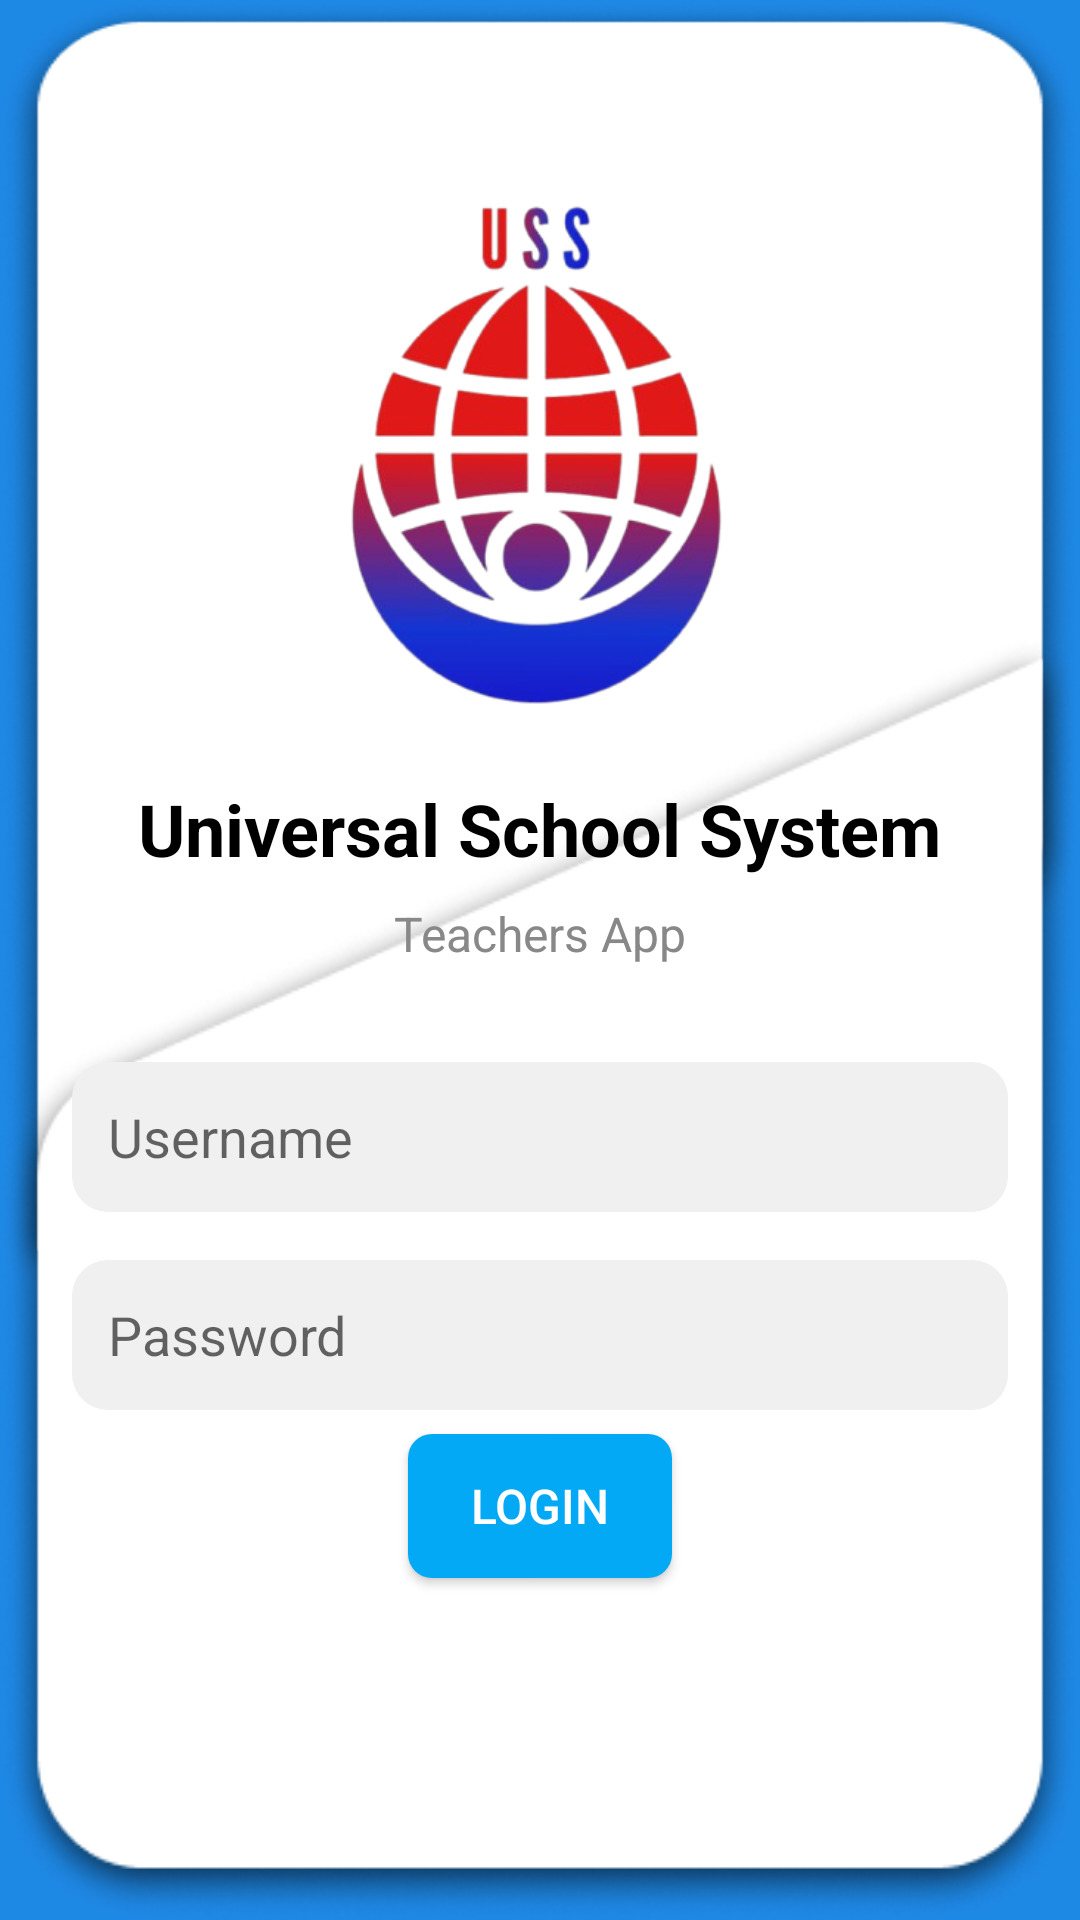

Write the Android layout XML for this screen, with the resource values it uses.
<!-- AndroidManifest.xml: application theme Theme.UniversalSchoolTeacher -->
<!-- res/layout/activity_login.xml -->
<?xml version="1.0" encoding="utf-8"?>
<FrameLayout xmlns:android="http://schemas.android.com/apk/res/android"
    android:layout_width="match_parent"
    android:layout_height="match_parent"
    android:background="#1E88E5"> 


    
    <ImageView
        android:id="@+id/topBackground"
        android:layout_width="match_parent"
        android:layout_height="430dp"
        android:scaleType="fitXY"
        android:src="@drawable/upperdesign" />

    
    <ImageView
        android:id="@+id/bottomBackground"
        android:layout_width="match_parent"
        android:layout_height="430dp"
        android:layout_gravity="bottom"
        android:scaleType="fitXY"
        android:src="@drawable/lowerdesign" />

    
    <ScrollView
        android:layout_width="match_parent"
        android:layout_height="match_parent"
        android:padding="0dp"
        android:background="@android:color/transparent">

        <LinearLayout
            android:layout_width="match_parent"
            android:layout_height="wrap_content"
            android:orientation="vertical"
            android:padding="24dp"
            android:gravity="center_horizontal">

            
            <ImageView
                android:id="@+id/logoImage"
                android:layout_width="199dp"
                android:layout_height="172dp"
                android:layout_marginTop="40dp"
                android:layout_marginBottom="24dp"
                android:src="@drawable/icosdsd" />

            
            <TextView
                android:id="@+id/welcomeText"
                android:layout_width="wrap_content"
                android:layout_height="wrap_content"
                android:text="Universal School System"
                android:textSize="24sp"
                android:textStyle="bold"
                android:textColor="#000000"
                android:layout_marginBottom="8dp"/>

            <TextView
                android:id="@+id/loginSubtitle"
                android:layout_width="wrap_content"
                android:layout_height="wrap_content"
                android:text="Teachers App"
                android:textSize="16sp"
                android:textColor="#888888"
                android:layout_marginBottom="32dp"/>

            
            <EditText
                android:id="@+id/editUsername"
                android:layout_width="match_parent"
                android:layout_height="50dp"
                android:hint="Username"
                android:inputType="textEmailAddress"
                android:background="@drawable/rounded_input"
                android:padding="12dp"
                android:layout_marginBottom="16dp"/>

            
            <EditText
                android:id="@+id/editPassword"
                android:layout_width="match_parent"
                android:layout_height="50dp"
                android:hint="Password"
                android:inputType="textPassword"
                android:background="@drawable/rounded_input"
                android:padding="12dp"
                android:layout_marginBottom="8dp"/>

            
            <Button
                android:id="@+id/btnLogin"
                android:layout_width="wrap_content"
                android:layout_height="wrap_content"
                android:layout_marginBottom="24dp"
                android:background="@drawable/btnlogin"
                android:textColor="#FFFFFFFF"
                android:text="Login"
                android:textSize="16sp" />

        </LinearLayout>
    </ScrollView>
</FrameLayout>
<!-- resources referenced by this layout -->
<resources>
  <!-- drawable btnlogin (drawable) -->
  <shape xmlns:android="http://schemas.android.com/apk/res/android"
      android:shape="rectangle">
      <solid android:color="#03A9F4"/> 
      <corners android:radius="8dp"/>
  </shape>
  <!-- drawable icosdsd: png bitmap (drawable, 79528 bytes) -->
  <!-- drawable lowerdesign: png bitmap (drawable, 33491 bytes) -->
  <!-- drawable rounded_input (drawable) -->
  <?xml version="1.0" encoding="utf-8"?>
  <shape xmlns:android="http://schemas.android.com/apk/res/android"
      android:shape="rectangle">
  
      <solid android:color="#F0F0F0" />
      <corners android:radius="12dp" />
  </shape>
  <!-- drawable upperdesign: png bitmap (drawable, 39606 bytes) -->
  <style name="Theme.UniversalSchoolTeacher" parent="Theme.MaterialComponents.DayNight.NoActionBar">
          
          <item name="colorPrimary">@color/teal_700</item>
          <item name="colorPrimaryVariant">@color/teal_200</item>
          <item name="colorOnPrimary">@android:color/white</item>
          <item name="colorSecondary">@color/purple_200</item>
          <item name="colorOnSecondary">@android:color/white</item>
      </style>
  <!-- not gathered from this repository: default colours our renderer supplied (Android Studio template values) -->
  <color name="purple_200">#FFBB86FC</color>
  <color name="teal_200">#FF03DAC5</color>
  <color name="teal_700">#FF018786</color>
</resources>
